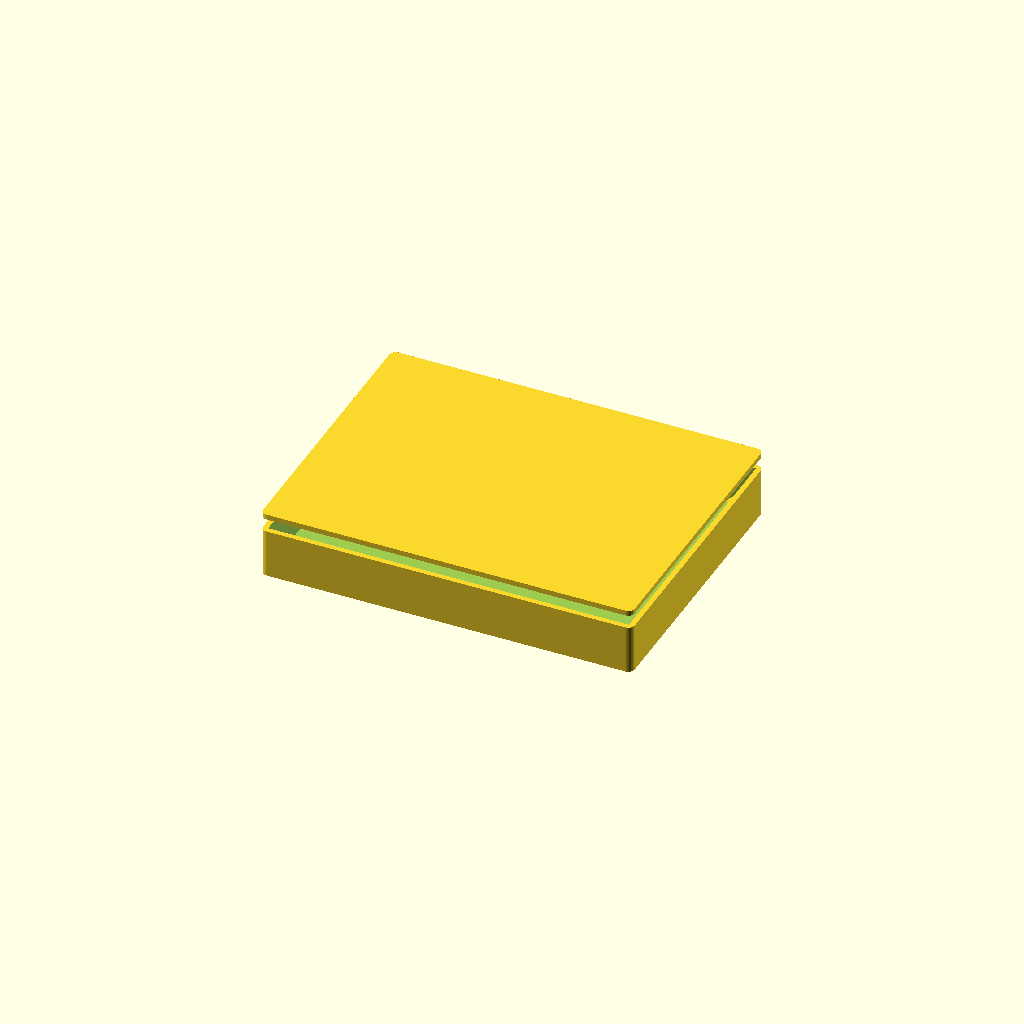
Cell 1: rendered with the file's own defaults.
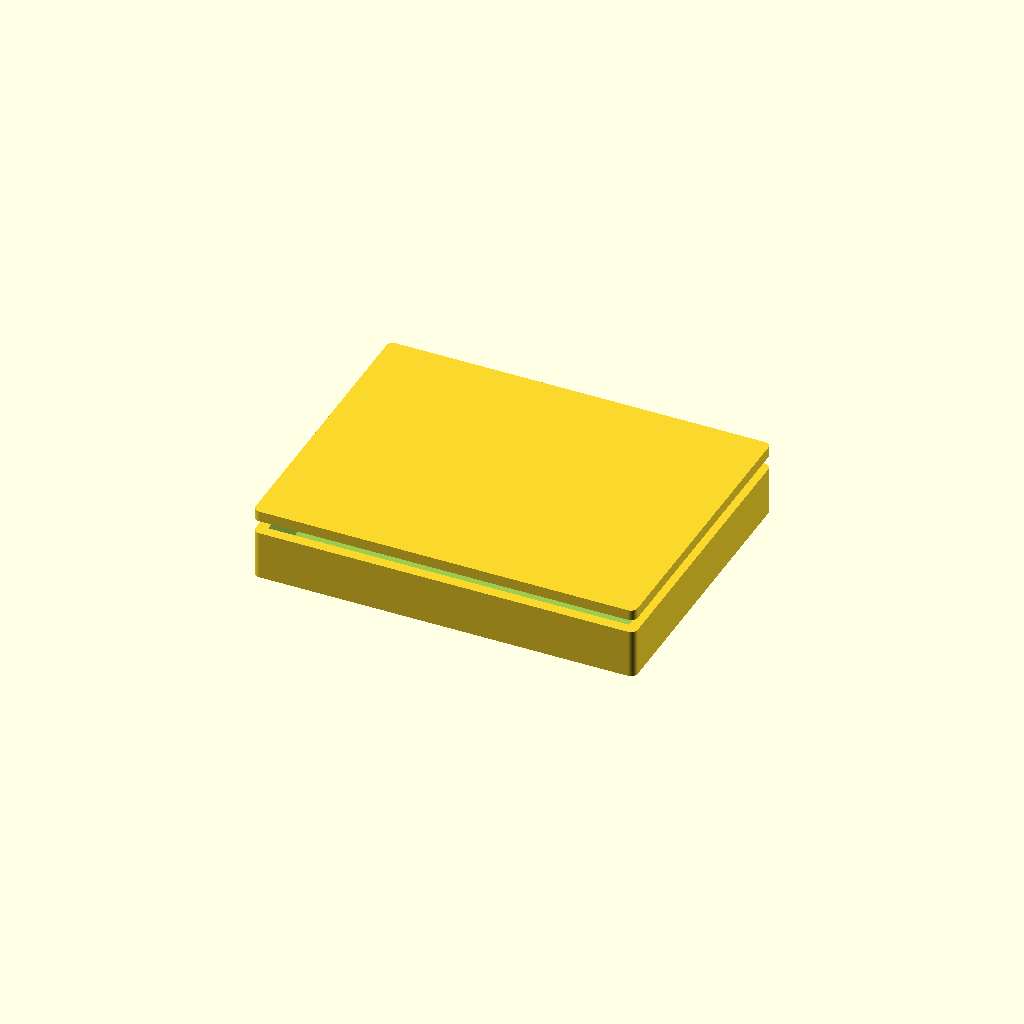
Cell 2: wall = 4.8 (everything else at default).
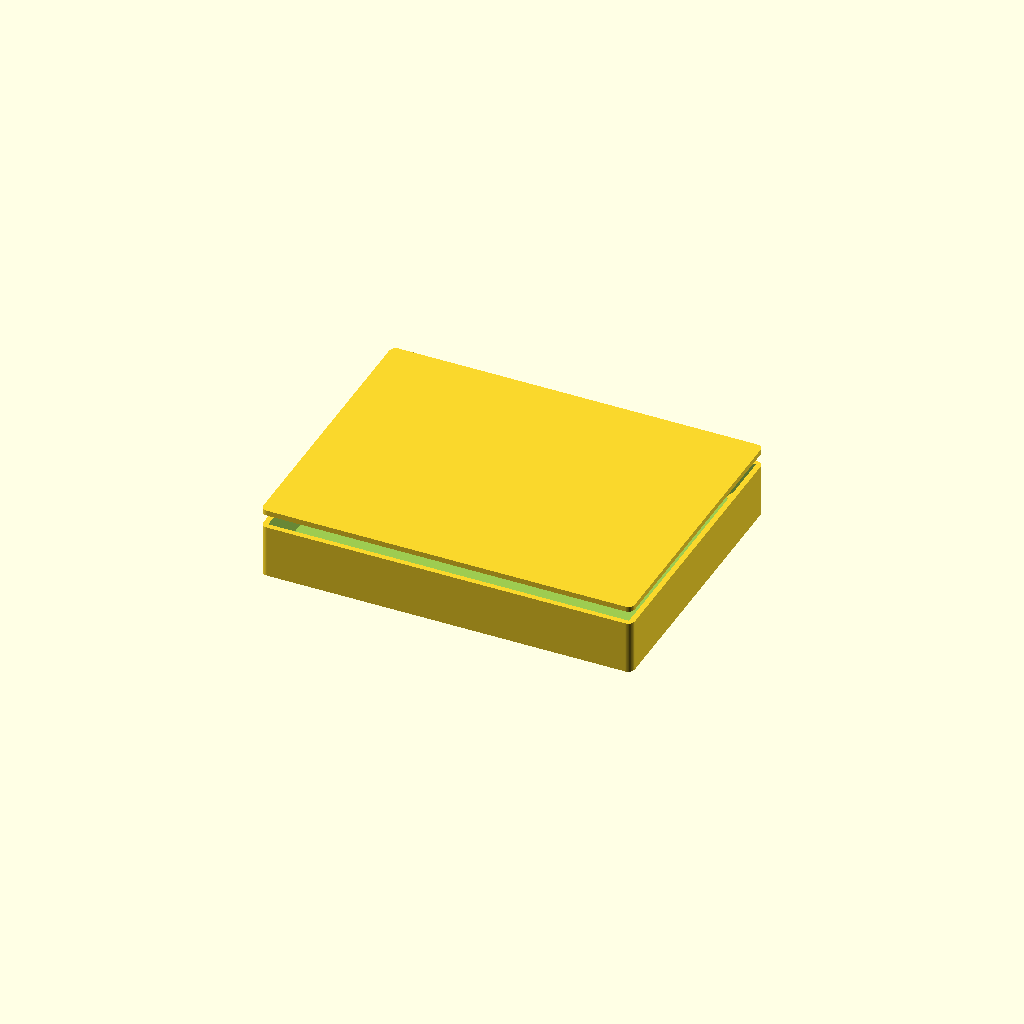
Cell 3: floor_t = 4 (everything else at default).
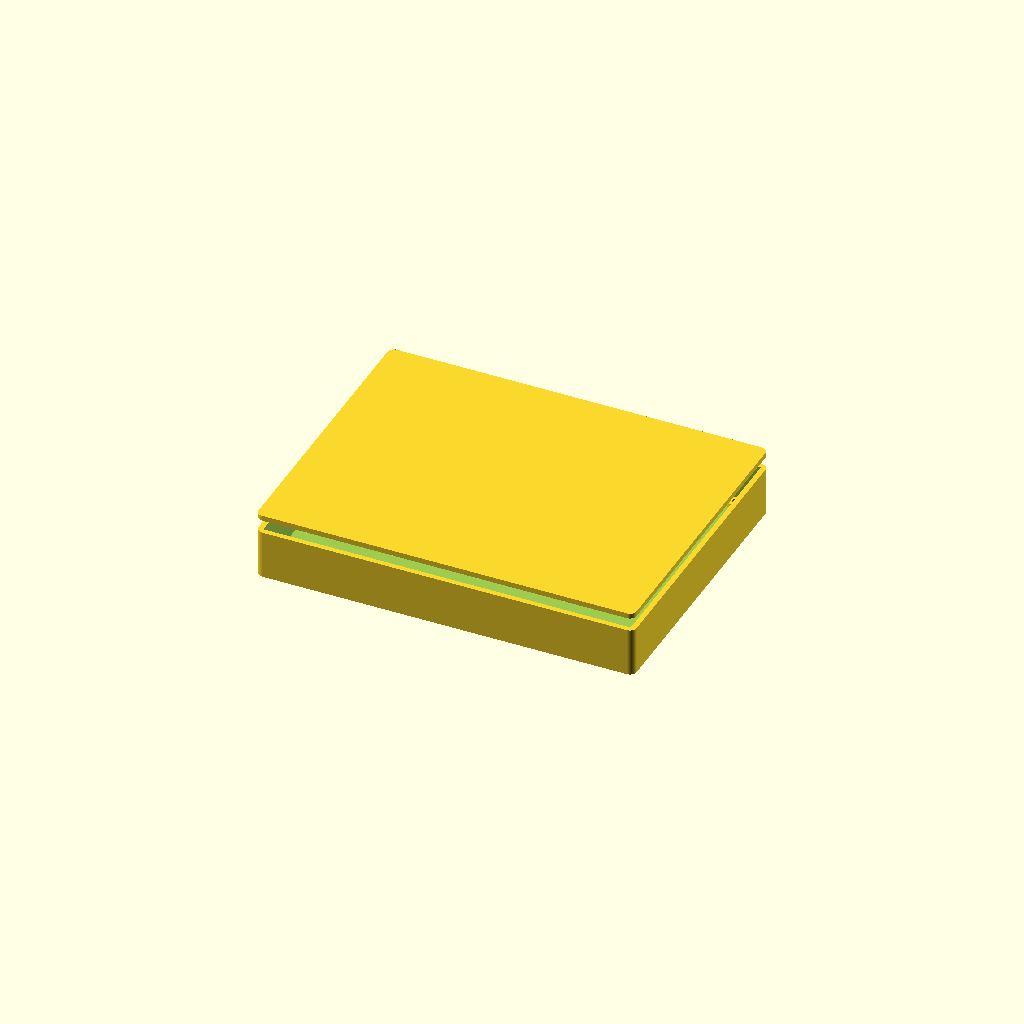
Cell 4 — board_clear set to 3, the other parameters unchanged.
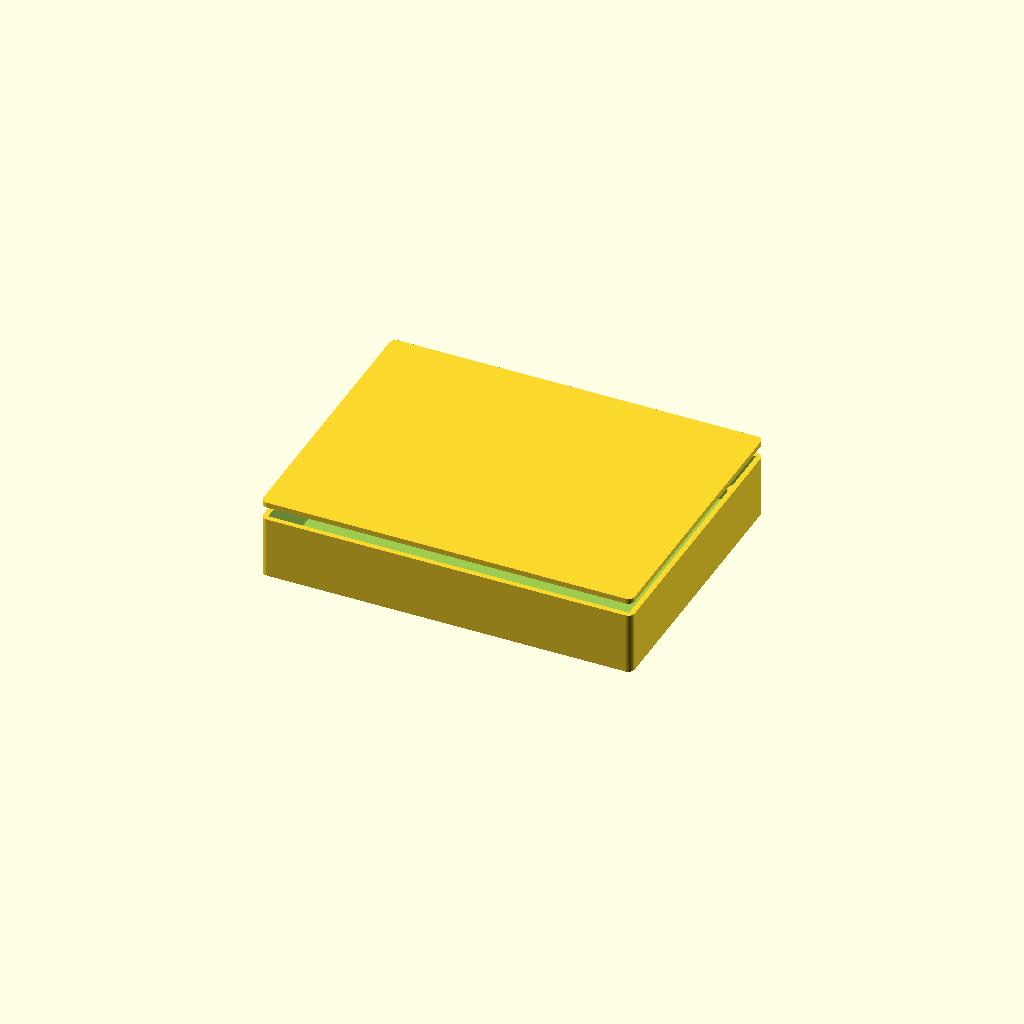
Cell 5 — standoff_h set to 12, the other parameters unchanged.
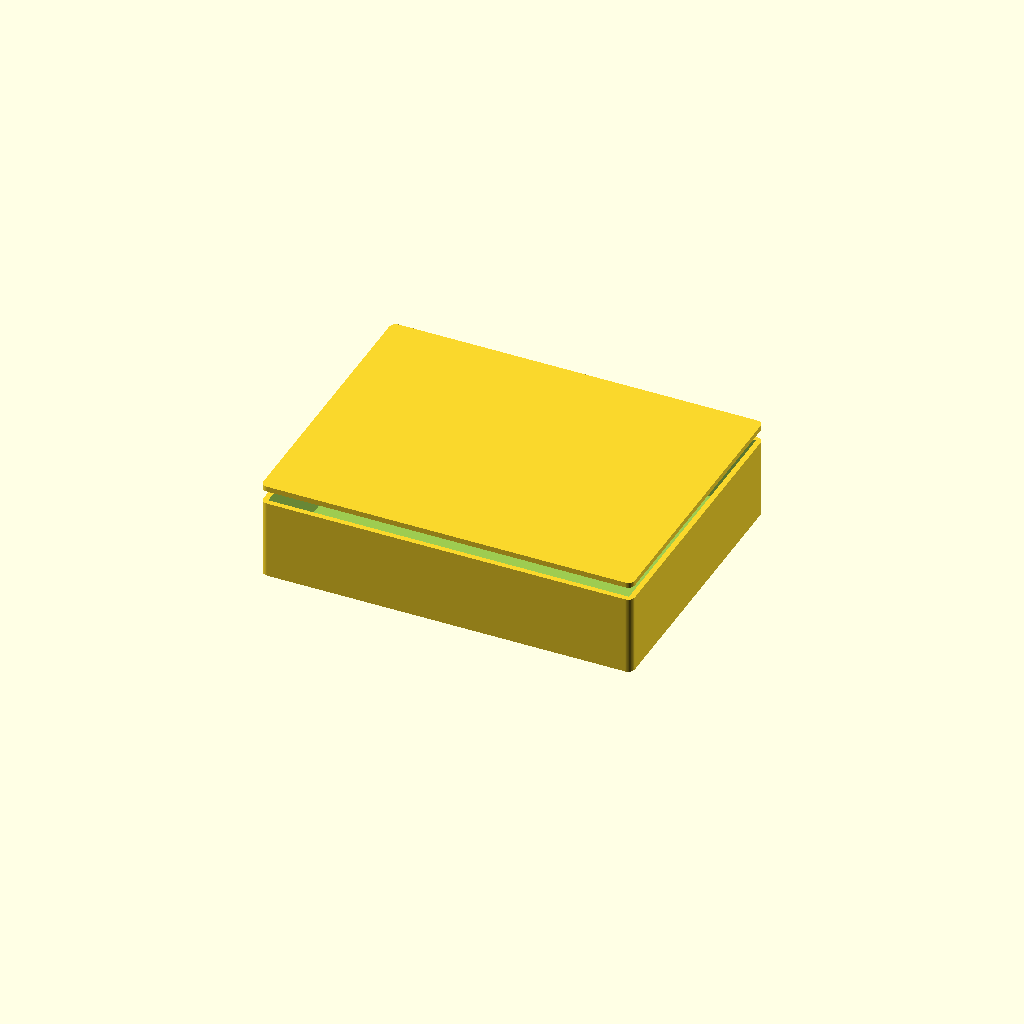
Cell 6: the same model with headroom = 28.
All cells are drawn from one camera (rotation 55°, 0°, 25°, orthographic, colour scheme Cornfield), so only the parameter changes between them.
The OpenSCAD source (eDefense_CAD_Design/perimeter_security/hardware/cad/perimeter_security_enclosure.scad):
// Perimeter Security Systems — parametric enclosure
// Part: ePER-700
//
// Generated from tools/catalog. Sized to the board outline in the datasheet.
// Connector and control cut-outs are NOT included: their positions depend on a
// placed layout, which does not exist yet. Add them once placement is fixed.
//
// Render:  openscad -o enclosure.stl perimeter_security_enclosure.scad

/* [Enclosure] */
wall           = 2.4;   // wall thickness, mm
floor_t        = 2.0;   // floor thickness, mm
board_clear    = 1.5;   // clearance around the board edge, mm
standoff_h     = 6.0;   // board standoff height above the floor, mm
headroom       = 14.0;  // clear height above the board, mm
mount_inset    = 5.0;   // board mounting hole inset, mm
screw_d        = 2.6;   // self-tapping screw pilot diameter, mm
standoff_d     = 6.0;   // standoff outer diameter, mm
corner_r       = 3.0;   // external corner radius, mm
lid_lip        = 1.2;   // lid register lip depth, mm

$fn = 64;

board_w = 160.0;   // board width, mm
board_h = 120.0;   // board depth, mm

module board_footprint(inflate = 0) {
    square([board_w + inflate * 2, board_h + inflate * 2], center = true);
}

module standoff_positions() {
    for (sx = [-1, 1], sy = [-1, 1])
        translate([sx * (board_w / 2 - mount_inset),
                   sy * (board_h / 2 - mount_inset), 0]) children();
}

inner_h = standoff_h + headroom;

module shell() {
    difference() {
        // Outer body, offset out from the board footprint by clearance + wall.
        linear_extrude(height = floor_t + inner_h)
            offset(r = corner_r) offset(delta = -corner_r)
                offset(delta = board_clear + wall) board_footprint();

        // Internal cavity.
        translate([0, 0, floor_t])
            linear_extrude(height = inner_h + 1)
                offset(delta = board_clear) board_footprint();
    }
}

module standoffs() {
    standoff_positions()
        difference() {
            cylinder(d = standoff_d, h = floor_t + standoff_h);
            translate([0, 0, floor_t])
                cylinder(d = screw_d, h = standoff_h + 1);
        }
}

module base() {
    union() {
        shell();
        standoffs();
    }
}

module lid() {
    union() {
        // Lid plate.
        linear_extrude(height = wall)
            offset(r = corner_r) offset(delta = -corner_r)
                offset(delta = board_clear + wall) board_footprint();

        // Register lip that drops into the cavity.
        translate([0, 0, -lid_lip])
            linear_extrude(height = lid_lip)
                offset(delta = board_clear - 0.2) board_footprint();
    }
}

/* [Output] */
// Set to "base", "lid" or "both".
part = "both";

if (part == "base") base();
else if (part == "lid") lid();
else {
    base();
    translate([0, 0, floor_t + inner_h + 6]) lid();
}
Parameter table extracted from the source (name, type, default, range or options):
wall: number, default 2.4
floor_t: number, default 2
board_clear: number, default 1.5
standoff_h: number, default 6
headroom: number, default 14
mount_inset: number, default 5
screw_d: number, default 2.6
standoff_d: number, default 6
corner_r: number, default 3
lid_lip: number, default 1.2
board_w: number, default 160
board_h: number, default 120
